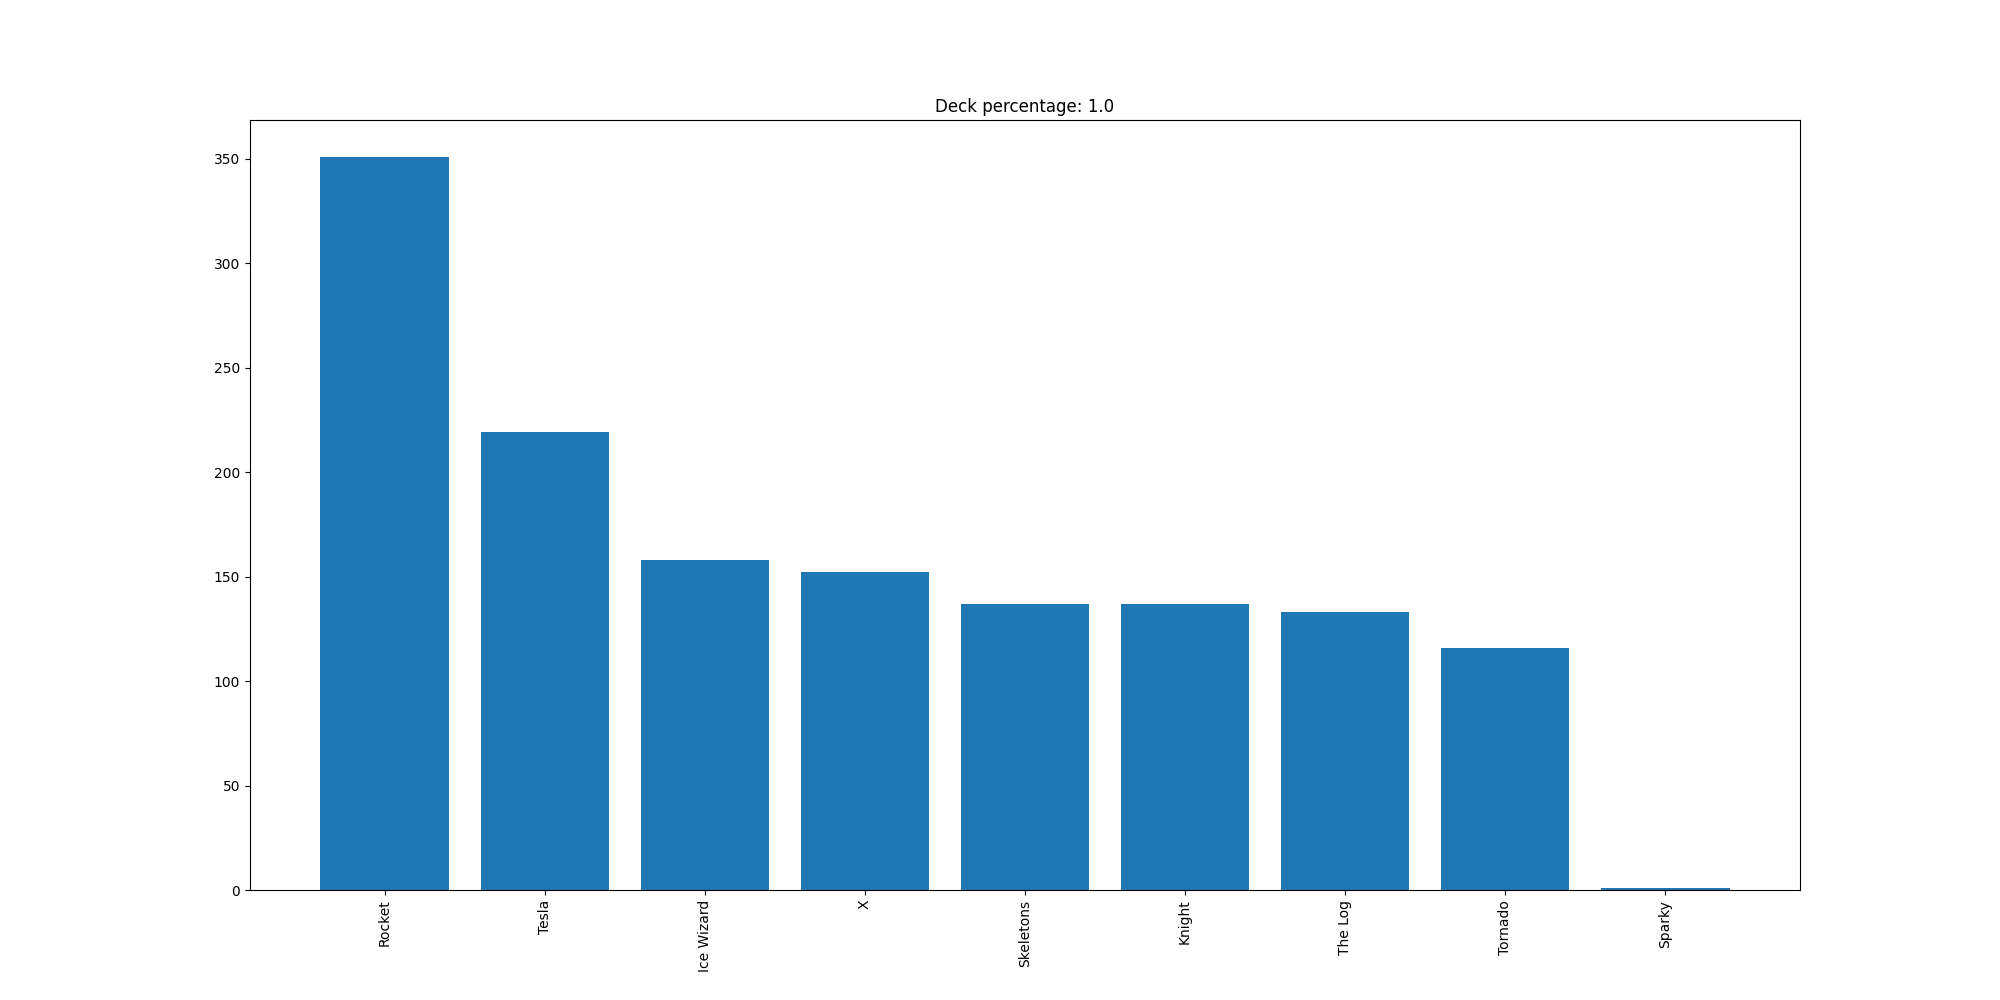

Data behind this chart, as committed beside it:
Rocket, 351
Tesla, 219
Ice Wizard, 158
X, 152
Skeletons, 137
Knight, 137
The Log, 133
Tornado, 116
Sparky, 1
